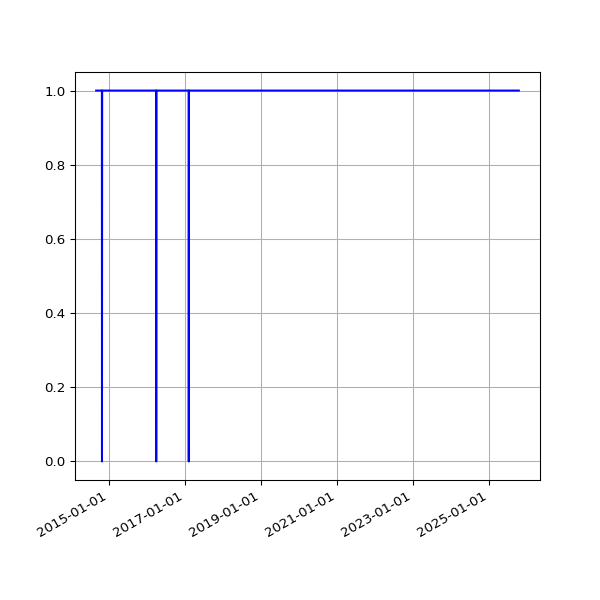

The table this chart was drawn from, first rows:
date, value
2014-09-02 02:56:38 +0100, 1
2014-09-03 02:53:41 +0100, 1
2014-09-04 03:09:09 +0100, 1
2014-09-05 02:53:14 +0100, 1
2014-09-06 02:45:18 +0100, 1
2014-09-07 02:42:16 +0100, 1
2014-09-08 03:37:13 +0100, 1
2014-09-09 02:50:39 +0100, 1
2014-09-10 02:53:39 +0100, 1
2014-09-11 03:39:38 +0100, 1
2014-09-12 02:44:06 +0100, 1
2014-09-13 02:45:19 +0100, 1
2014-09-14 02:46:09 +0100, 1
2014-09-15 02:51:21 +0100, 1
2014-09-16 02:51:21 +0100, 1
2014-09-17 02:50:45 +0100, 1
2014-09-18 02:52:25 +0100, 1
2014-09-19 02:50:21 +0100, 1
2014-09-20 02:42:56 +0100, 1
2014-09-21 02:40:59 +0100, 1
2014-09-22 02:50:35 +0100, 1
2014-09-23 02:41:41 +0100, 1
2014-09-24 02:44:22 +0100, 1
2014-09-25 02:55:33 +0100, 1
2014-09-26 02:52:05 +0100, 1
2014-09-27 02:42:14 +0100, 1
2014-09-28 02:39:29 +0100, 1
2014-09-29 02:49:32 +0100, 1
2014-09-30 02:55:10 +0100, 1
2014-10-01 02:49:49 +0100, 1
2014-10-02 02:41:17 +0100, 1
2014-10-03 02:49:54 +0100, 1
2014-10-04 02:39:51 +0100, 1
2014-10-05 02:39:01 +0100, 1
2014-10-06 02:54:09 +0100, 1
2014-10-07 02:55:15 +0100, 1
2014-10-08 02:37:06 +0100, 1
2014-10-09 02:44:53 +0100, 1
2014-10-10 02:41:25 +0100, 1
2014-10-11 02:51:31 +0100, 1
2014-10-12 02:32:17 +0100, 1
2014-10-13 02:35:14 +0100, 1
2014-10-14 02:42:31 +0100, 1
2014-10-15 03:01:00 +0100, 1
2014-10-16 02:39:19 +0100, 1
2014-10-17 02:44:57 +0100, 1
2014-10-18 02:44:18 +0100, 1
2014-10-19 02:35:20 +0100, 1
2014-10-20 02:38:03 +0100, 1
2014-10-21 02:39:54 +0100, 1
2014-10-22 03:00:57 +0100, 1
2014-10-23 02:37:10 +0100, 1
2014-10-25 02:32:51 +0100, 1
2014-10-26 01:30:24 +0000, 1
2014-10-27 02:54:13 +0000, 1
2014-10-28 02:35:31 +0000, 0
2014-10-29 03:06:57 +0000, 1
2014-10-30 02:47:36 +0000, 1
2014-10-31 02:36:06 +0000, 1
2014-11-01 02:28:50 +0000, 1
... 2,945 more rows
